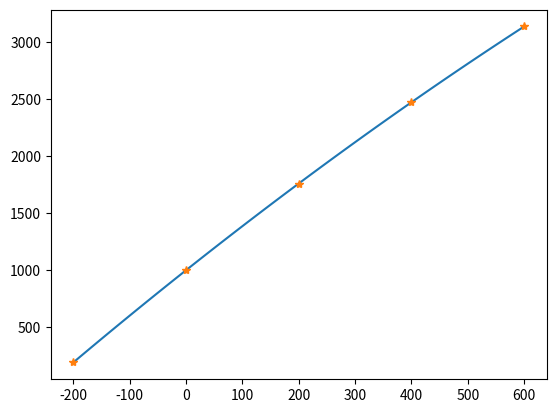

Python code for this plot:
# -*- coding: utf-8 -*-
"""
Created on Wed Sep 11 13:43:33 2019

[redacted]

Plot calibration curve of LittleFuse Pt1000 A6
"""

import numpy as np
import matplotlib.pyplot as plt

kel = 273.15

# Tempature range of pt1000
x = np.linspace(-200, 600)

# Quadratic fit to calibration data from Excel
def pt1000(T):
    y = -6E-4*T**2 + 3.9197*T + 998.96
    return y

y = pt1000(x)
# Plot figure
plt.figure(0)
plt.plot(x, y)

# Points for tc332 curve
temps = np.array([-200,0,200,400,600])
points = pt1000(temps)

plt.plot(temps, points, '*')

print(str(temps+273.15))
